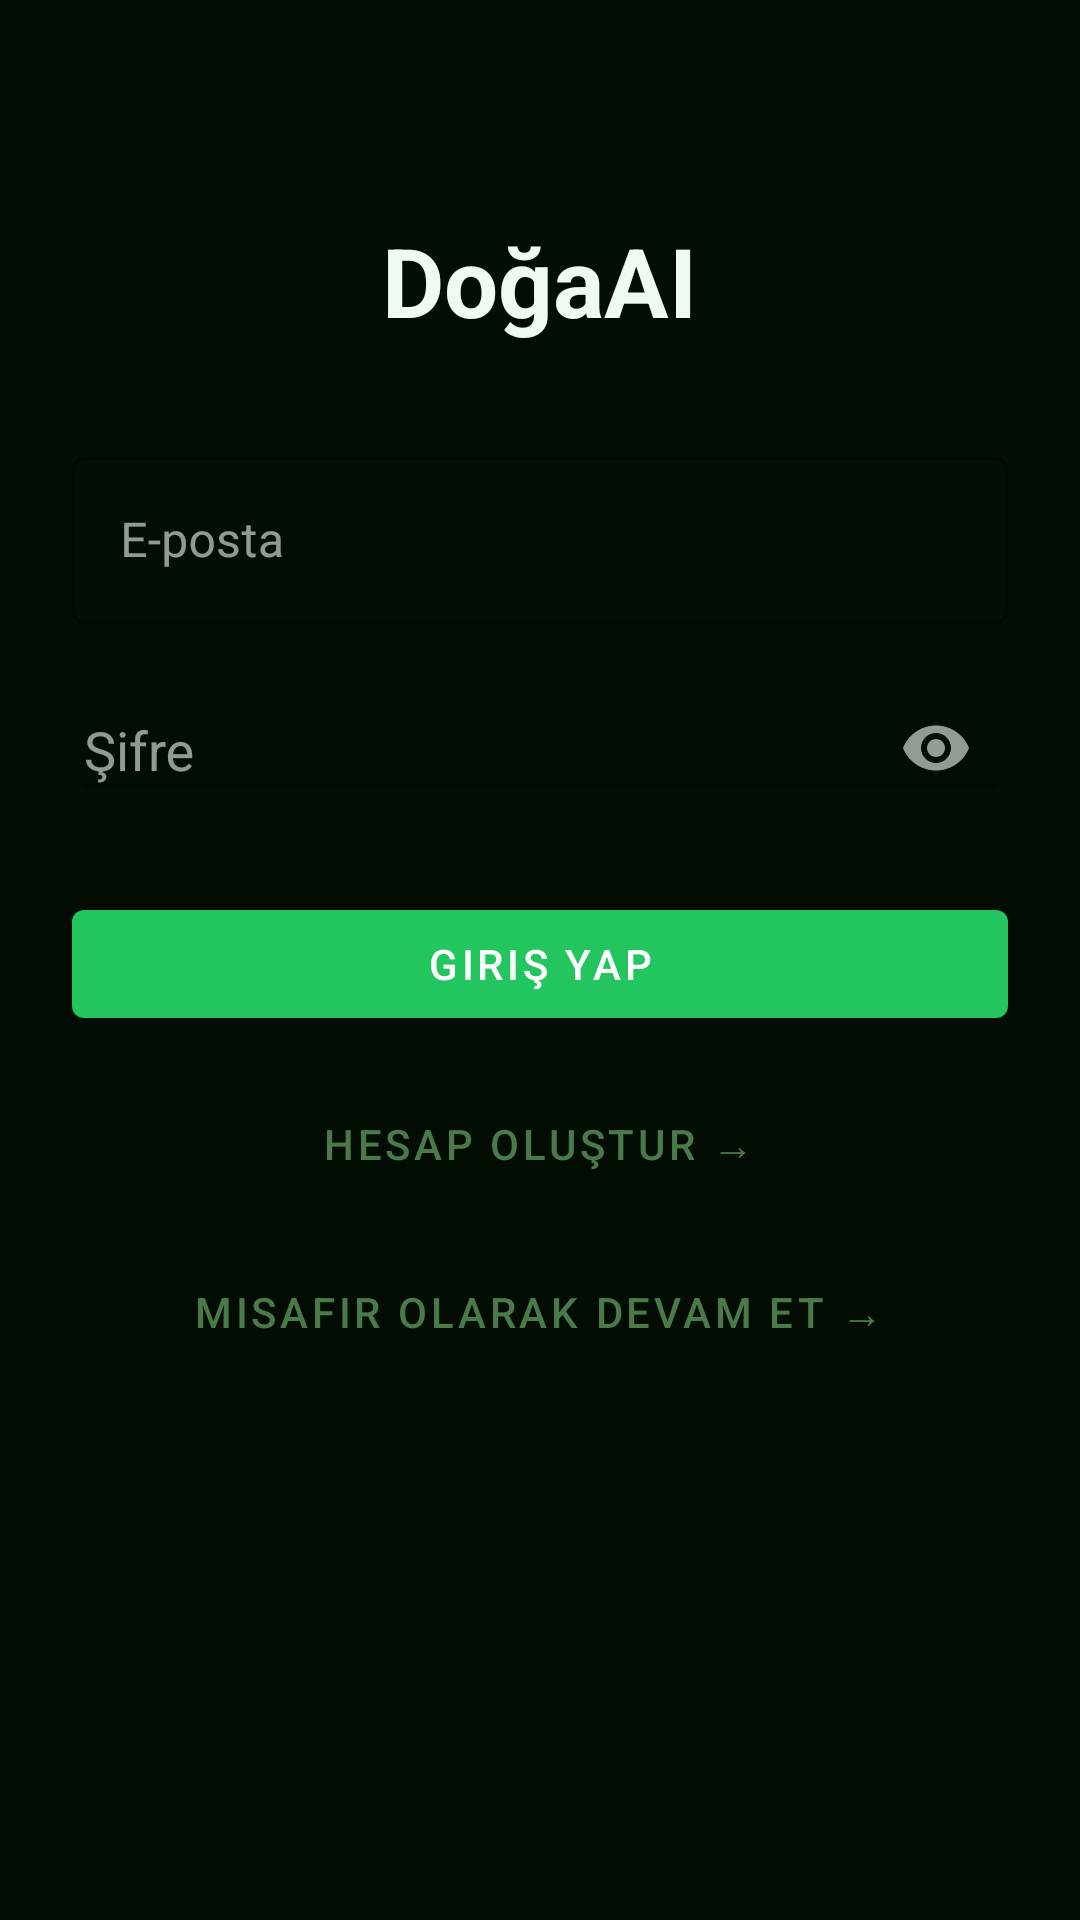

This screen was rendered from an Android layout file. Write that file and the resources it references.
<!-- AndroidManifest.xml: application theme Theme.DoğaAI -->
<!-- res/layout/fragment_auth.xml -->
<?xml version="1.0" encoding="utf-8"?>
<ScrollView xmlns:android="http://schemas.android.com/apk/res/android"
    xmlns:app="http://schemas.android.com/apk/res-auto"
    android:layout_width="match_parent"
    android:layout_height="match_parent"
    android:background="@color/bg">

    <LinearLayout
        android:layout_width="match_parent"
        android:layout_height="wrap_content"
        android:orientation="vertical"
        android:padding="24dp"
        android:gravity="center_horizontal">

        <TextView android:layout_width="wrap_content"
            android:layout_height="wrap_content"
            android:text="DoğaAI"
            android:textColor="@color/text_primary"
            android:textSize="32sp" android:textStyle="bold"
            android:layout_marginTop="48dp" android:layout_marginBottom="32dp" />

        <com.google.android.material.textfield.TextInputLayout
            android:id="@+id/layout_username"
            style="@style/Widget.MaterialComponents.TextInputLayout.OutlinedBox"
            android:layout_width="match_parent"
            android:layout_height="wrap_content"
            android:hint="@string/hint_username"
            android:visibility="gone"
            android:layout_marginBottom="12dp"
            app:boxStrokeColor="@color/accent">
            <com.google.android.material.textfield.TextInputEditText
                android:id="@+id/et_username"
                android:layout_width="match_parent"
                android:layout_height="wrap_content"
                android:inputType="text"
                android:textColor="@color/text_primary" />
        </com.google.android.material.textfield.TextInputLayout>

        <com.google.android.material.textfield.TextInputLayout
            android:id="@+id/layout_fullname"
            style="@style/Widget.MaterialComponents.TextInputLayout.OutlinedBox"
            android:layout_width="match_parent"
            android:layout_height="wrap_content"
            android:hint="@string/hint_fullname"
            android:visibility="gone"
            android:layout_marginBottom="12dp"
            app:boxStrokeColor="@color/accent">
            <com.google.android.material.textfield.TextInputEditText
                android:id="@+id/et_fullname"
                android:layout_width="match_parent"
                android:layout_height="wrap_content"
                android:inputType="textPersonName"
                android:textColor="@color/text_primary" />
        </com.google.android.material.textfield.TextInputLayout>

        <com.google.android.material.textfield.TextInputLayout
            style="@style/Widget.MaterialComponents.TextInputLayout.OutlinedBox"
            android:layout_width="match_parent"
            android:layout_height="wrap_content"
            android:hint="@string/hint_email"
            android:layout_marginBottom="12dp"
            app:boxStrokeColor="@color/accent">
            <com.google.android.material.textfield.TextInputEditText
                android:id="@+id/et_email"
                android:layout_width="match_parent"
                android:layout_height="wrap_content"
                android:inputType="textEmailAddress"
                android:textColor="@color/text_primary" />
        </com.google.android.material.textfield.TextInputLayout>

        <com.google.android.material.textfield.TextInputLayout
            style="@style/Widget.MaterialComponents.TextInputLayout.OutlinedBox.ExposedDropdownMenu"
            android:layout_width="match_parent"
            android:layout_height="wrap_content"
            android:hint="@string/hint_password"
            android:layout_marginBottom="24dp"
            app:endIconMode="password_toggle"
            app:boxStrokeColor="@color/accent">
            <com.google.android.material.textfield.TextInputEditText
                android:id="@+id/et_password"
                android:layout_width="match_parent"
                android:layout_height="wrap_content"
                android:inputType="textPassword"
                android:textColor="@color/text_primary" />
        </com.google.android.material.textfield.TextInputLayout>

        <ProgressBar android:id="@+id/progressBar"
            android:layout_width="wrap_content"
            android:layout_height="wrap_content"
            android:layout_marginBottom="12dp"
            android:visibility="gone" />

        <com.google.android.material.button.MaterialButton
            android:id="@+id/btn_submit"
            android:layout_width="match_parent"
            android:layout_height="wrap_content"
            android:text="@string/btn_login"
            app:backgroundTint="@color/accent"
            android:layout_marginBottom="12dp" />

        <com.google.android.material.button.MaterialButton
            android:id="@+id/btn_toggle_mode"
            style="@style/Widget.MaterialComponents.Button.TextButton"
            android:layout_width="wrap_content"
            android:layout_height="wrap_content"
            android:text="Hesap oluştur →"
            android:textColor="@color/text_mute"
            android:layout_marginBottom="8dp" />

        <com.google.android.material.button.MaterialButton
            android:id="@+id/btn_guest"
            style="@style/Widget.MaterialComponents.Button.TextButton"
            android:layout_width="wrap_content"
            android:layout_height="wrap_content"
            android:text="Misafir olarak devam et →"
            android:textColor="@color/text_mute" />

    </LinearLayout>
</ScrollView>
<!-- resources referenced by this layout -->
<resources>
  <color name="accent">#22C55E</color>
  <color name="bg">#040D04</color>
  <color name="text_mute">#4A7A4A</color>
  <color name="text_primary">#F0FAF0</color>
  <string name="btn_login">Giriş Yap</string>
  <string name="hint_email">E-posta</string>
  <string name="hint_fullname">Ad Soyad</string>
  <string name="hint_password">Şifre</string>
  <string name="hint_username">Kullanıcı adı</string>
  <style name="Theme.DoğaAI" parent="Theme.MaterialComponents.DayNight.NoActionBar">
          <item name="colorPrimary">@color/accent</item>
          <item name="colorPrimaryVariant">@color/accent_dark</item>
          <item name="colorOnPrimary">@color/white</item>
          <item name="colorSecondary">@color/accent_light</item>
          <item name="colorSurface">@color/surface1</item>
          <item name="colorOnSurface">@color/text_primary</item>
          <item name="android:colorBackground">@color/bg</item>
          <item name="android:windowBackground">@color/bg</item>
          <item name="android:statusBarColor">@color/bg</item>
          <item name="android:navigationBarColor">@color/surface1</item>
          <item name="android:windowLightStatusBar">false</item>
          <item name="postSplashScreenTheme">@style/Theme.DoğaAI</item>
      </style>
  <color name="accent_dark">#16A34A</color>
  <color name="white">#FFFFFF</color>
  <color name="accent_light">#86EFAC</color>
  <color name="surface1">#0D1F0D</color>
</resources>
